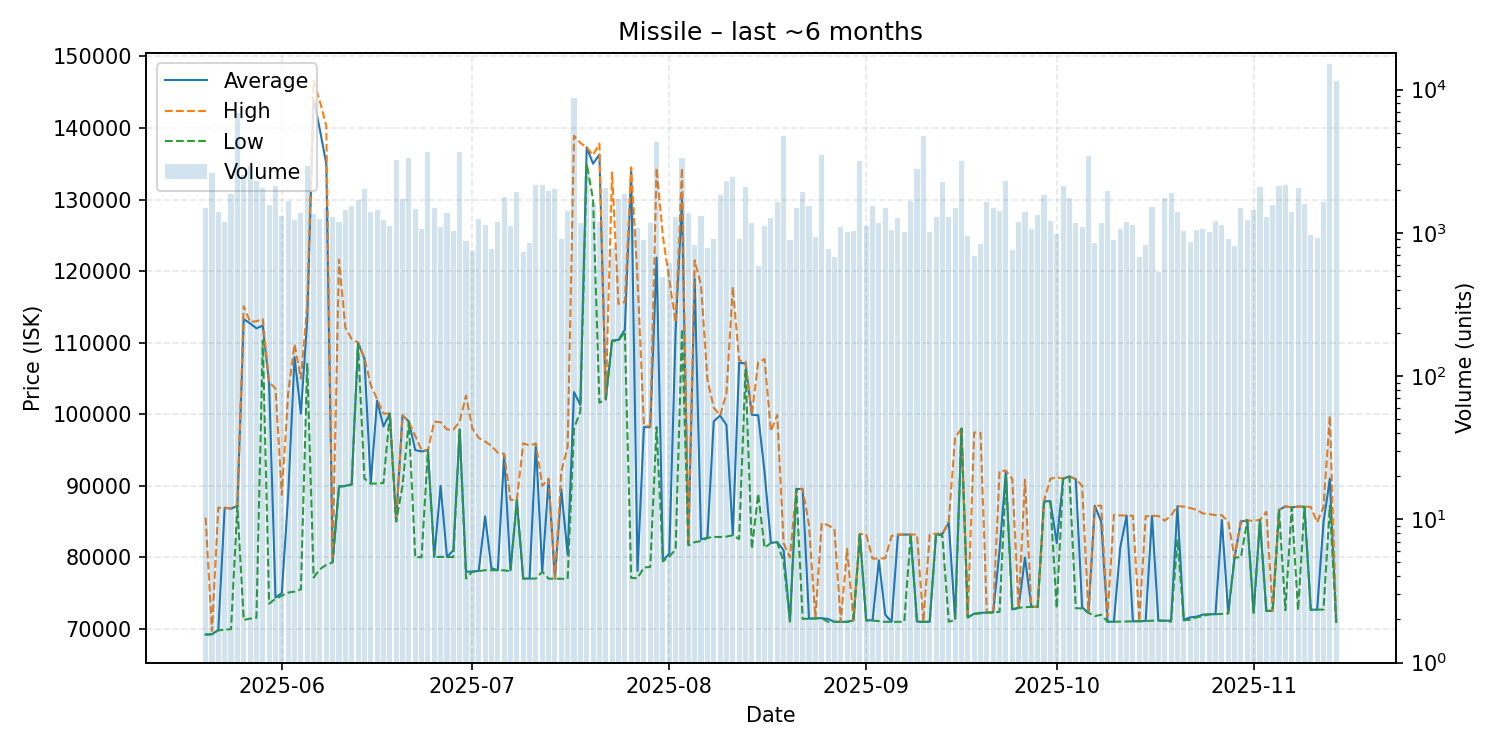

The data file committed next to this chart (first rows):
date, average, highest, lowest, order_count, volume
2025-05-20, 69240, 85550, 69180, 293, 1481
2025-05-21, 69270, 69730, 69270, 384, 2607
2025-05-22, 69850, 86950, 69820, 284, 1396
2025-05-23, 86930, 86940, 69900, 274, 1184
2025-05-24, 86810, 86900, 69980, 370, 1869
2025-05-25, 87200, 87200, 87200, 468, 6828
2025-05-26, 113300, 115100, 71260, 366, 2535
2025-05-27, 112700, 112900, 71450, 360, 2913
2025-05-28, 112000, 113000, 71560, 362, 2307
2025-05-29, 112400, 113300, 110300, 426, 2046
2025-05-30, 104200, 104500, 73550, 391, 1561
2025-05-31, 74400, 103600, 74230, 435, 2125
2025-06-01, 75020, 88730, 74650, 414, 1313
2025-06-02, 88720, 103000, 75090, 419, 1670
2025-06-03, 108000, 109800, 75230, 378, 1224
2025-06-04, 100100, 105000, 75540, 362, 1381
2025-06-05, 113300, 115200, 107050, 372, 2946
2025-06-06, 144100, 146600, 77200, 350, 1355
2025-06-07, 139700, 143700, 78350, 399, 1247
2025-06-08, 135000, 140300, 78970, 430, 1499
2025-06-09, 79420, 80100, 79310, 332, 1294
2025-06-10, 89930, 121600, 89890, 332, 1186
2025-06-11, 90000, 112100, 89940, 312, 1433
2025-06-12, 90230, 110500, 90180, 324, 1534
2025-06-13, 110000, 110000, 109900, 327, 1694
2025-06-14, 107800, 107900, 91010, 381, 2012
2025-06-15, 90320, 104100, 90310, 366, 1406
2025-06-16, 101900, 102100, 90320, 280, 1443
2025-06-17, 98300, 100100, 90400, 321, 1227
2025-06-18, 100100, 100100, 100100, 269, 1111
2025-06-19, 85050, 85050, 85040, 358, 3217
2025-06-20, 99850, 99850, 90000, 315, 1723
2025-06-21, 98980, 98980, 98980, 379, 3316
2025-06-22, 95000, 97000, 80030, 330, 1461
2025-06-23, 94800, 95000, 80030, 302, 1057
2025-06-24, 94990, 94990, 94990, 308, 3644
2025-06-25, 80085, 98970, 80050, 281, 1486
2025-06-26, 89990, 98890, 80080, 293, 1103
2025-06-27, 80070, 97880, 80050, 302, 1379
2025-06-28, 81000, 97840, 80050, 331, 1032
2025-06-29, 97880, 98980, 97820, 406, 3635
2025-06-30, 78000, 102600, 77050, 301, 876
2025-07-01, 78020, 98010, 78010, 308, 743
2025-07-02, 78120, 96700, 78090, 328, 1240
2025-07-03, 85740, 96200, 78210, 332, 1133
2025-07-04, 78500, 95590, 78200, 303, 769
2025-07-05, 78210, 94630, 78200, 365, 1185
2025-07-06, 94300, 94490, 78200, 370, 1776
2025-07-07, 78200, 88060, 78060, 324, 1118
2025-07-08, 87980, 87980, 87980, 316, 1935
2025-07-09, 77050, 95940, 77040, 282, 736
2025-07-10, 77050, 95650, 77050, 301, 855
2025-07-11, 95900, 95910, 77050, 337, 2167
2025-07-12, 78000, 89990, 78000, 352, 2158
2025-07-13, 90880, 91000, 77030, 356, 1944
2025-07-14, 77030, 77040, 77030, 282, 2031
2025-07-15, 89500, 91990, 77020, 276, 908
2025-07-16, 80385, 95480, 77000, 328, 1420
2025-07-17, 103100, 138900, 98020, 356, 8737
2025-07-18, 101300, 137900, 100400, 274, 1179
... 119 more rows
